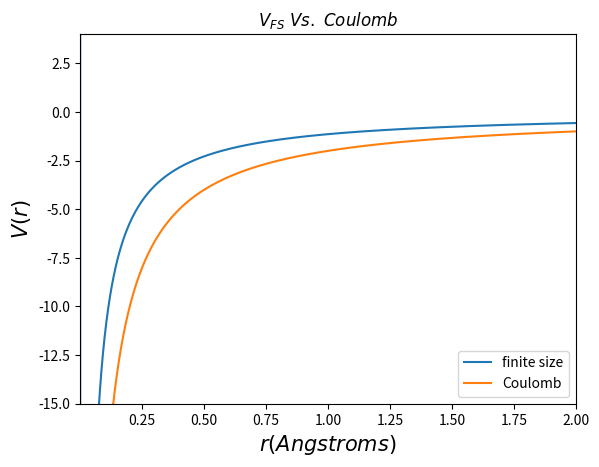
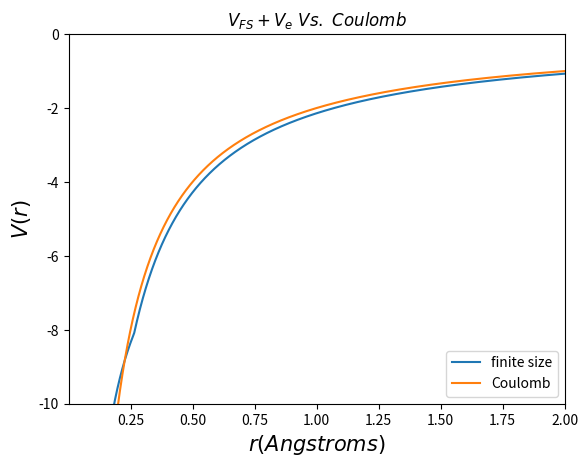

Write Python code to recreate these figures, in order.
import numpy as np
import matplotlib.pyplot as plt
from sympy import *
from sympy.abc import r,q,a,b
from scipy.special import erf
import sys


#print(integrate((1-(a*q)**12)*exp(-(b*q)**2)*(1/q)*sin(q*r),(q,0,oo)))

a=0.316E-5
b=0.675E-5

B=0.529/2
A=1.75E-5


c0=-np.sqrt(np.pi)*pow(a,12)/(4*pow(b,13))
c1=10395.0/32
c2=-17325/(64*pow(b,2))
c3=3465/(64*pow(b,4))
c4=-495/(128*pow(b,6))
c5=55/(512*pow(b,8))
c6=-1/(1024*pow(b,10))


r=np.linspace(1E-6,2,10000)

alphaI=7.2
alphaN=11.08
F=0.08
m=0
Io=0.58



def I(F):

    return Io + (F**2)/(2*(alphaN-alphaI))

def nucleus_func(r,a,b):
    
    return (c0*(c1+c2*r**2+c3*r**4+c4*r**6+c5*r**8+c6*r**10)*np.exp(-(r**2)/(4*b**2)) +0.5*np.pi*erf(r/(2*b))/r)

def e_func(r,leng):


    V=np.zeros(leng)

    for i in range(leng):
        
        if(r[i]<=A):
            V[i]=0
        if(r[i]<=0.5 and r[i]>A):
            V[i]=-1/B -( (B**2-r[i]**2)/2 -(A**3)*(1/r[i]-1/B))
        if(r[i]>B):
            V[i]=-1/r[i]

    return V







Vfs=-2*nucleus_func(r,a,b) #+ e_func(r,len(r))

V=-2/r

plt.plot(r,Vfs-V,label="finite size")
plt.plot(r,V,label="Coulomb")
plt.xlim(min(r),max(r))
plt.ylim(-15,4)
plt.xlabel("$ r (Angstroms)  $",size=15)
plt.ylabel("$ V(r) $",size=15)
plt.title("$ V_{FS}\ Vs.\ Coulomb  $")
plt.savefig("comparing_potentials.png")
plt.legend(loc=4)
plt.show()
plt.close()

Vfs=-2*nucleus_func(r,a,b) + e_func(r,len(r))

V=-2/r

plt.plot(r,Vfs-V,label="finite size")
plt.plot(r,V,label="Coulomb")
plt.xlim(min(r),max(r))
plt.ylim(-10,0)
plt.xlabel("$ r (Angstroms)  $",size=15)
plt.ylabel("$ V(r) $",size=15)
plt.title("$ V_{FS}+V_e\ Vs.\ Coulomb  $")
plt.savefig("comparing_potentials_final.png")
plt.legend(loc=4)
plt.show()
plt.close()



"""
Vfs=-2*I(F)*func(r)-(alphaI*F/r**2)+F*r
V=-2*I(F)/abs(r1) -(alphaI*F/r1**2)+F*r1

plt.plot(r,Vfs,label="finite size")
plt.plot(r1,V,label="Coulomb")
#plt.xlim(0,max(r))
plt.ylim(-4,4)
plt.savefig("comparing_potentials.png")
plt.legend()
plt.show()
"""
